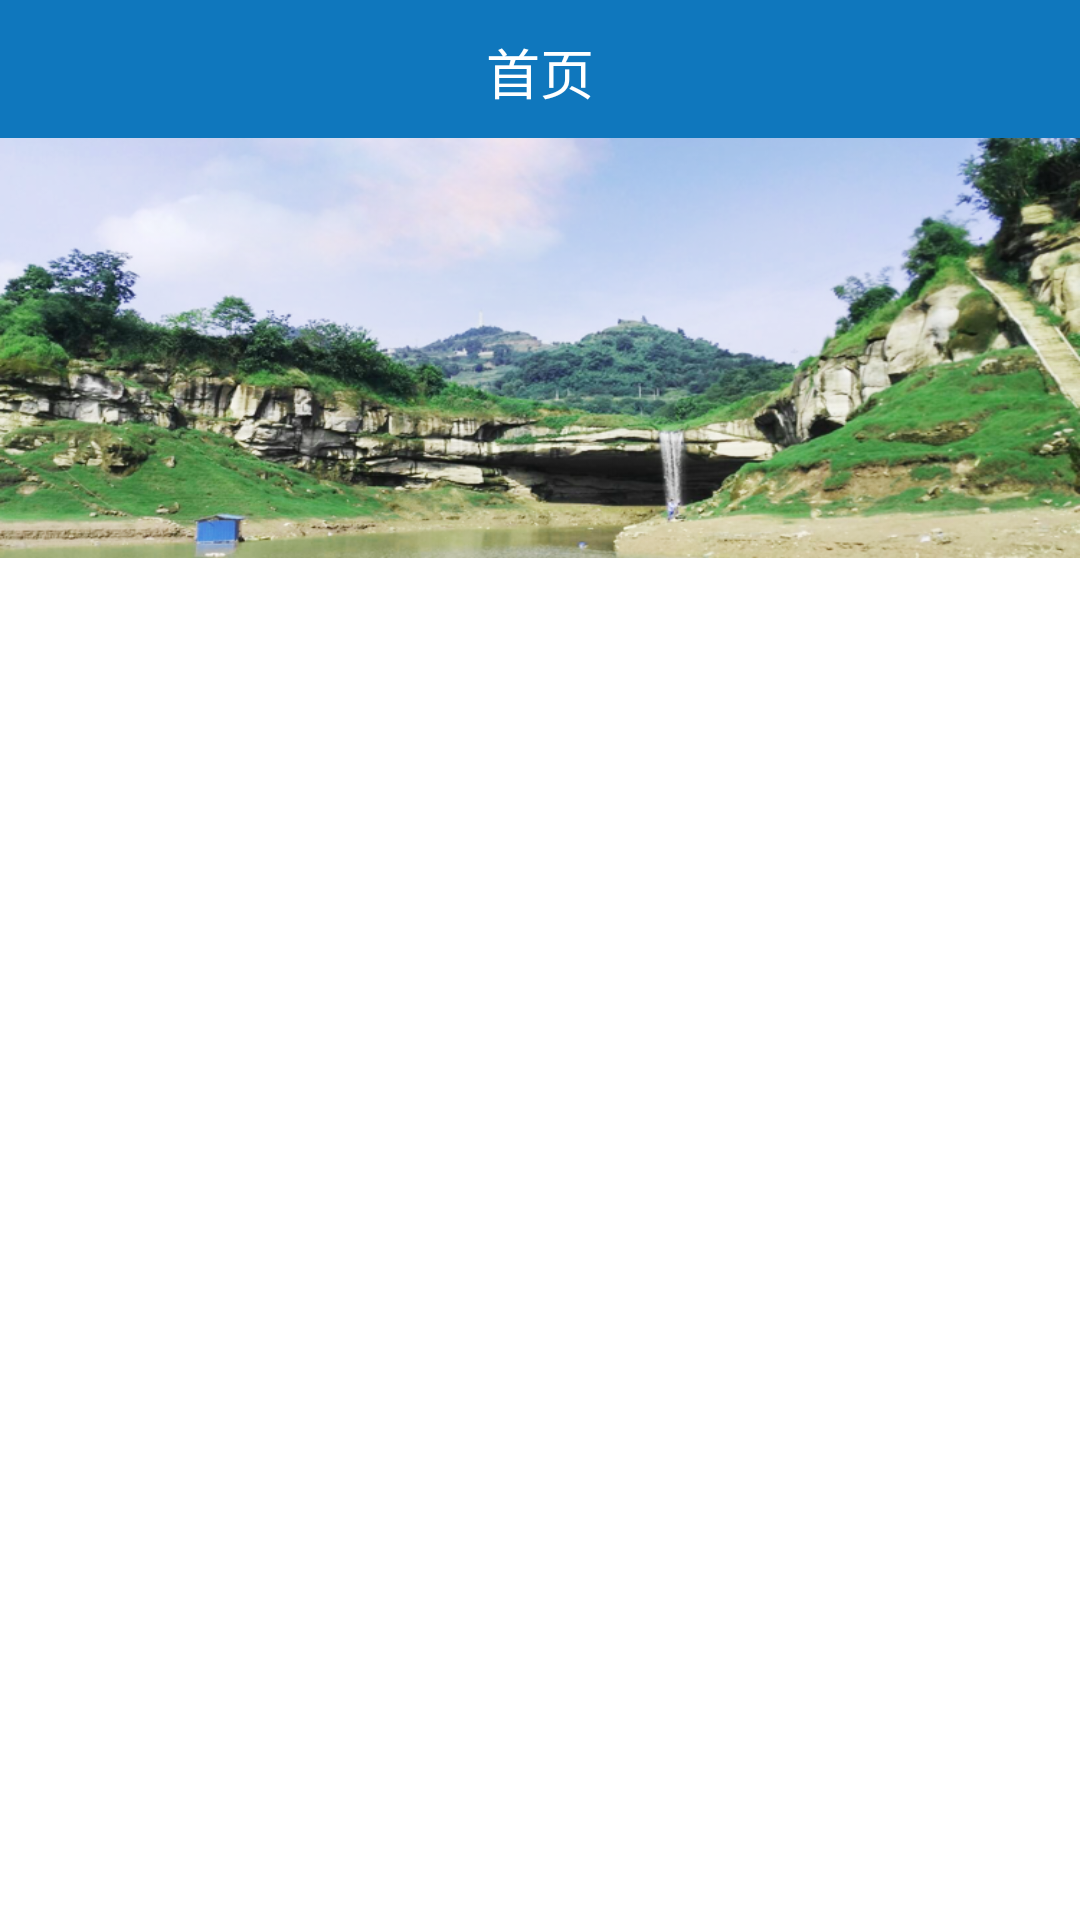

The Android layout XML behind this screen, and the referenced resources:
<!-- AndroidManifest.xml: application theme AppTheme -->
<!-- res/layout/activity_main.xml -->
<?xml version="1.0" encoding="utf-8"?>
<android.support.design.widget.CoordinatorLayout
	xmlns:android="http://schemas.android.com/apk/res/android"
    xmlns:tools="http://schemas.android.com/tools"
    android:id="@+id/re_outofoffice_index"
    android:layout_width="match_parent"
    android:layout_height="match_parent"
    android:orientation="vertical" 
    android:background="#FFFFFF"
	android:fitsSystemWindows="true"
	tools:openDrawer="start">
   
   <LinearLayout
     android:layout_width="match_parent"
     android:layout_height="wrap_content"
     android:orientation="vertical">

	   <LinearLayout
		   android:layout_width="match_parent"
		   android:layout_height="46dp">

		   <RelativeLayout
			   android:id="@+id/title"
			   android:layout_width="match_parent"
			   android:layout_height="48dp"
			   android:layout_alignParentTop="true"
			   android:background="#0F77BD">

			   <ImageView
				   android:id="@+id/iv_back"
				   android:layout_width="50dp"
				   android:layout_height="match_parent"
				   android:layout_centerVertical="true"
				   android:layout_alignParentLeft="true"
				   android:clickable="true"
				   android:src="@mipmap/ac3" />

			   <TextView
				   android:id="@+id/tv_title2"
				   android:layout_width="wrap_content"
				   android:layout_height="wrap_content"
				   android:layout_alignParentLeft="true"
				   android:layout_alignParentRight="true"
				   android:layout_centerVertical="true"
				   android:gravity="center"
				   android:text="首页"
				   android:textColor="#ffffff"
				   android:textSize="18sp" />

			   <ImageView
				   android:id="@+id/iv_add"
				   android:layout_width="50dp"
				   android:layout_height="match_parent"
				   android:layout_alignParentRight="true"
				   android:clickable="true"
				   android:layout_centerVertical="true"
				   android:src="@mipmap/ac4" />

			   <TextView
				   android:id="@+id/tv_title3"
				   android:layout_width="50dp"
				   android:layout_height="50dp"
				   android:layout_alignParentRight="true"
				   android:visibility="gone"
				   android:gravity="center"
				   android:text="注销"
				   android:textColor="#ffffff"
				   android:textSize="16sp" />

		   </RelativeLayout>

	   </LinearLayout>
      
       	<RelativeLayout
            android:layout_width="match_parent"
            android:layout_height="140dp" 
            android:background="@mipmap/shouye" />

	   <GridView
		   android:id="@+id/main_grid2"
		   android:layout_width="wrap_content"
		   android:layout_height="wrap_content"
		   android:gravity="center"
		   android:verticalSpacing="0dp"
		   android:horizontalSpacing="0dp"
		   android:listSelector="@null"
		   android:textSize="14dp"
		   android:numColumns="3"
		   android:stretchMode="columnWidth">
	   </GridView>

   </LinearLayout>
</android.support.design.widget.CoordinatorLayout>
<!-- resources referenced by this layout -->
<resources>
  <!-- mipmap shouye: png bitmap (mipmap-hdpi, 405379 bytes) -->
  <style name="AppTheme" parent="Theme.AppCompat.Light.DarkActionBar">
          
          <item name="colorPrimary">@color/colorPrimary</item>
          <item name="colorPrimaryDark">@color/colorPrimaryDark</item>
          <item name="colorAccent">@color/colorAccent</item>
      </style>
  <color name="colorPrimary">#3F51B5</color>
  <color name="colorPrimaryDark">#303F9F</color>
  <color name="colorAccent">#FF4081</color>
</resources>
